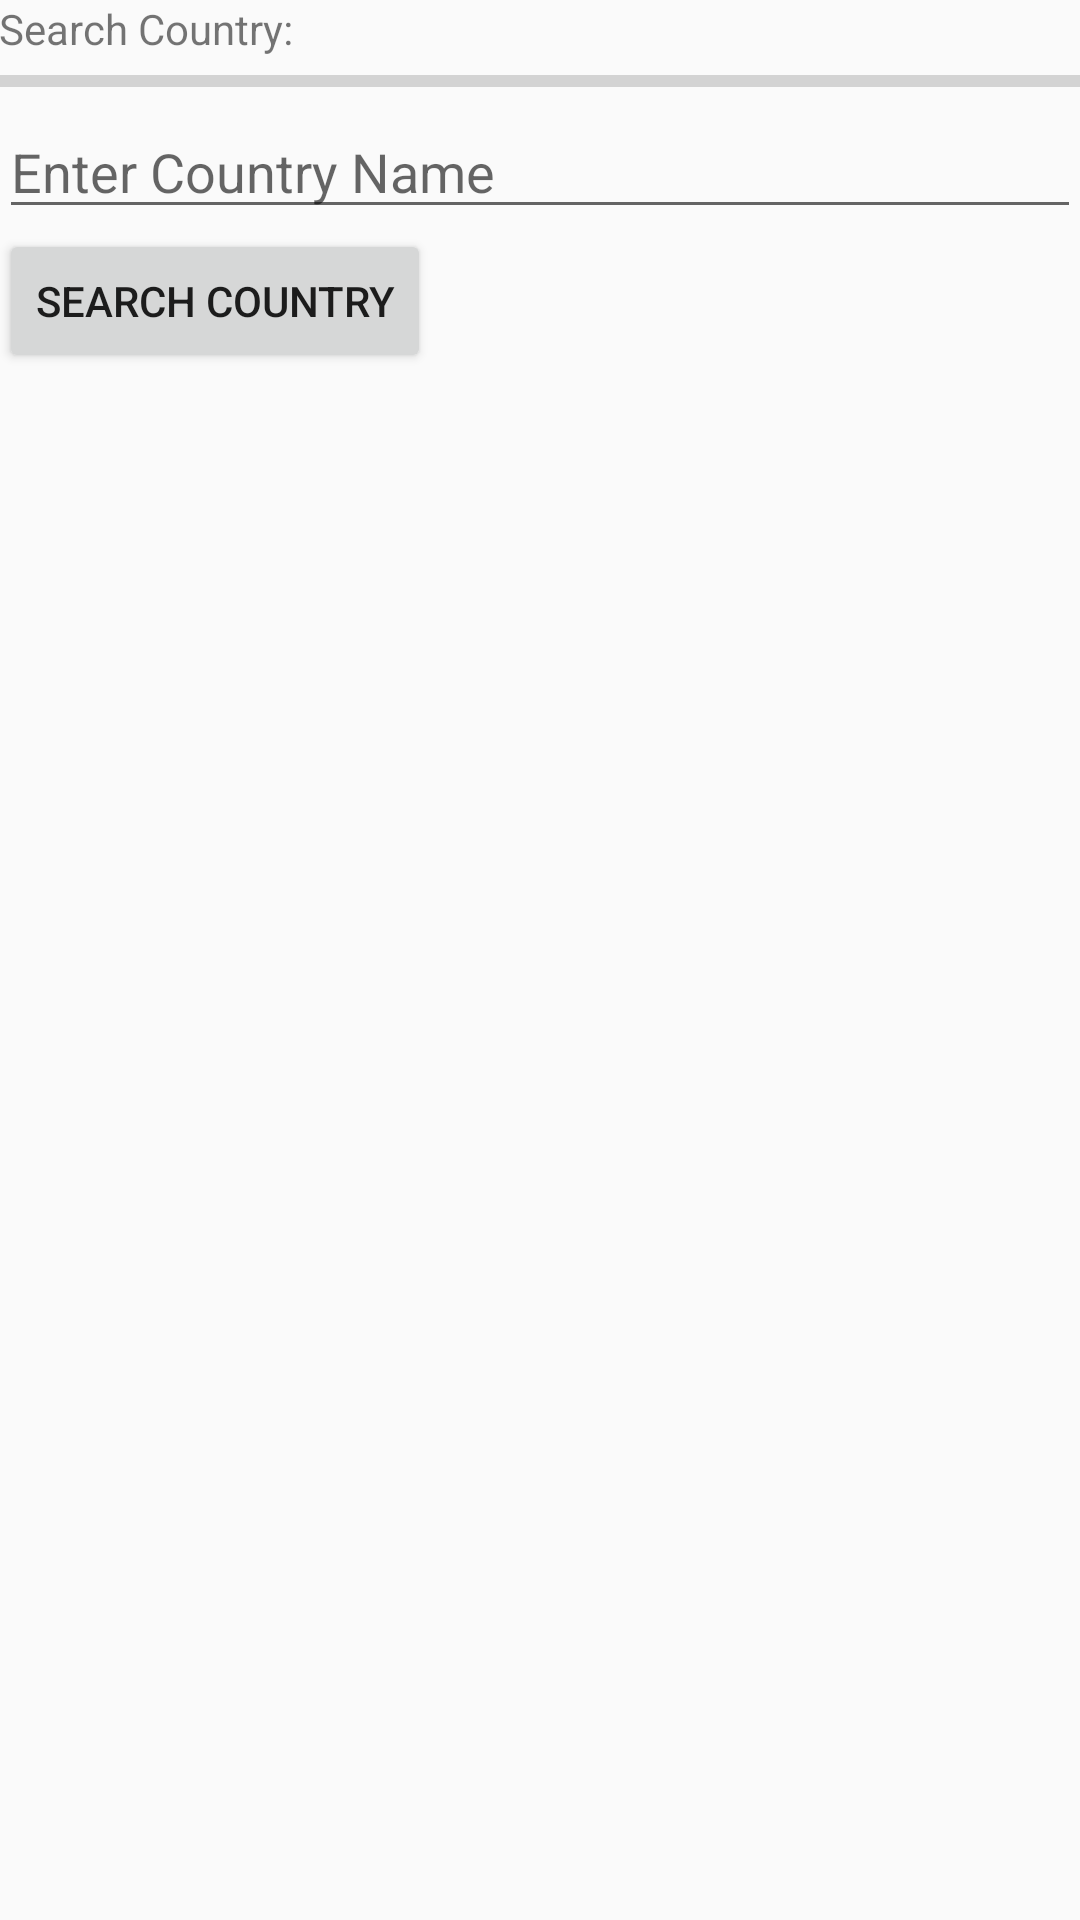

Write the Android layout XML for this screen, with the resource values it uses.
<!-- AndroidManifest.xml: application theme AppTheme -->
<!-- res/layout/activity_results.xml -->
<?xml version="1.0" encoding="utf-8"?>
<LinearLayout xmlns:android="http://schemas.android.com/apk/res/android"
    android:layout_width="match_parent"
    android:layout_height="match_parent"
    xmlns:tools="http://schemas.android.com/tools"
    android:orientation="vertical"
    android:paddingBottom="@dimen/activity_vertical_margin"
    android:paddingLeft="@dimen/activity_horizontal_margin"
    android:paddingRight="@dimen/activity_horizontal_margin"
    android:paddingTop="@dimen/activity_vertical_margin"
    tools:context=".ResultsActivity">

    <TextView
    android:layout_width="wrap_content"
    android:layout_height="wrap_content"
    android:id="@+id/instructions"
    android:text="@string/instructions"/>

    <ProgressBar
        android:id="@+id/progressBar"
        style="?android:attr/progressBarStyleHorizontal"
        android:layout_width="match_parent"
        android:layout_height="wrap_content" />

    <EditText
        android:layout_width="match_parent"
        android:layout_height="wrap_content"
        android:id="@+id/countryInput"
        android:inputType="text"
        android:hint="@string/input_hint"/>
    <Button
        android:layout_width="wrap_content"
        android:layout_height="wrap_content"
        android:id="@+id/searchButton"
        android:text="@string/button_text"
        android:onClick="searchCountry" />
    

    <android.support.v7.widget.RecyclerView
        android:id="@+id/recycler_view"
        android:layout_width="match_parent"
        android:layout_height="wrap_content"
        android:layout_marginBottom="16dp"
        android:layout_marginEnd="8dp"
        android:layout_marginStart="8dp"
        android:layout_marginTop="8dp"
        android:scrollbarThumbVertical="@color/Crimson"
        android:scrollbars="vertical" />

</LinearLayout>
<!-- resources referenced by this layout -->
<resources>
  <color name="Crimson">#DC143C</color>
  <string name="button_text">Search Country</string>
  <string name="input_hint">Enter Country Name</string>
  <string name="instructions">Search Country:</string>
  <style name="AppTheme" parent="Theme.AppCompat.Light.DarkActionBar">
          
          <item name="colorPrimary">@color/purple</item>
          <item name="colorPrimaryDark">@color/purple</item>
          <item name="colorAccent">@color/colorAccent</item>
  
          
          
  
  
  
      </style>
  <color name="purple">#800080</color>
  <color name="colorAccent">#FF4081</color>
</resources>
